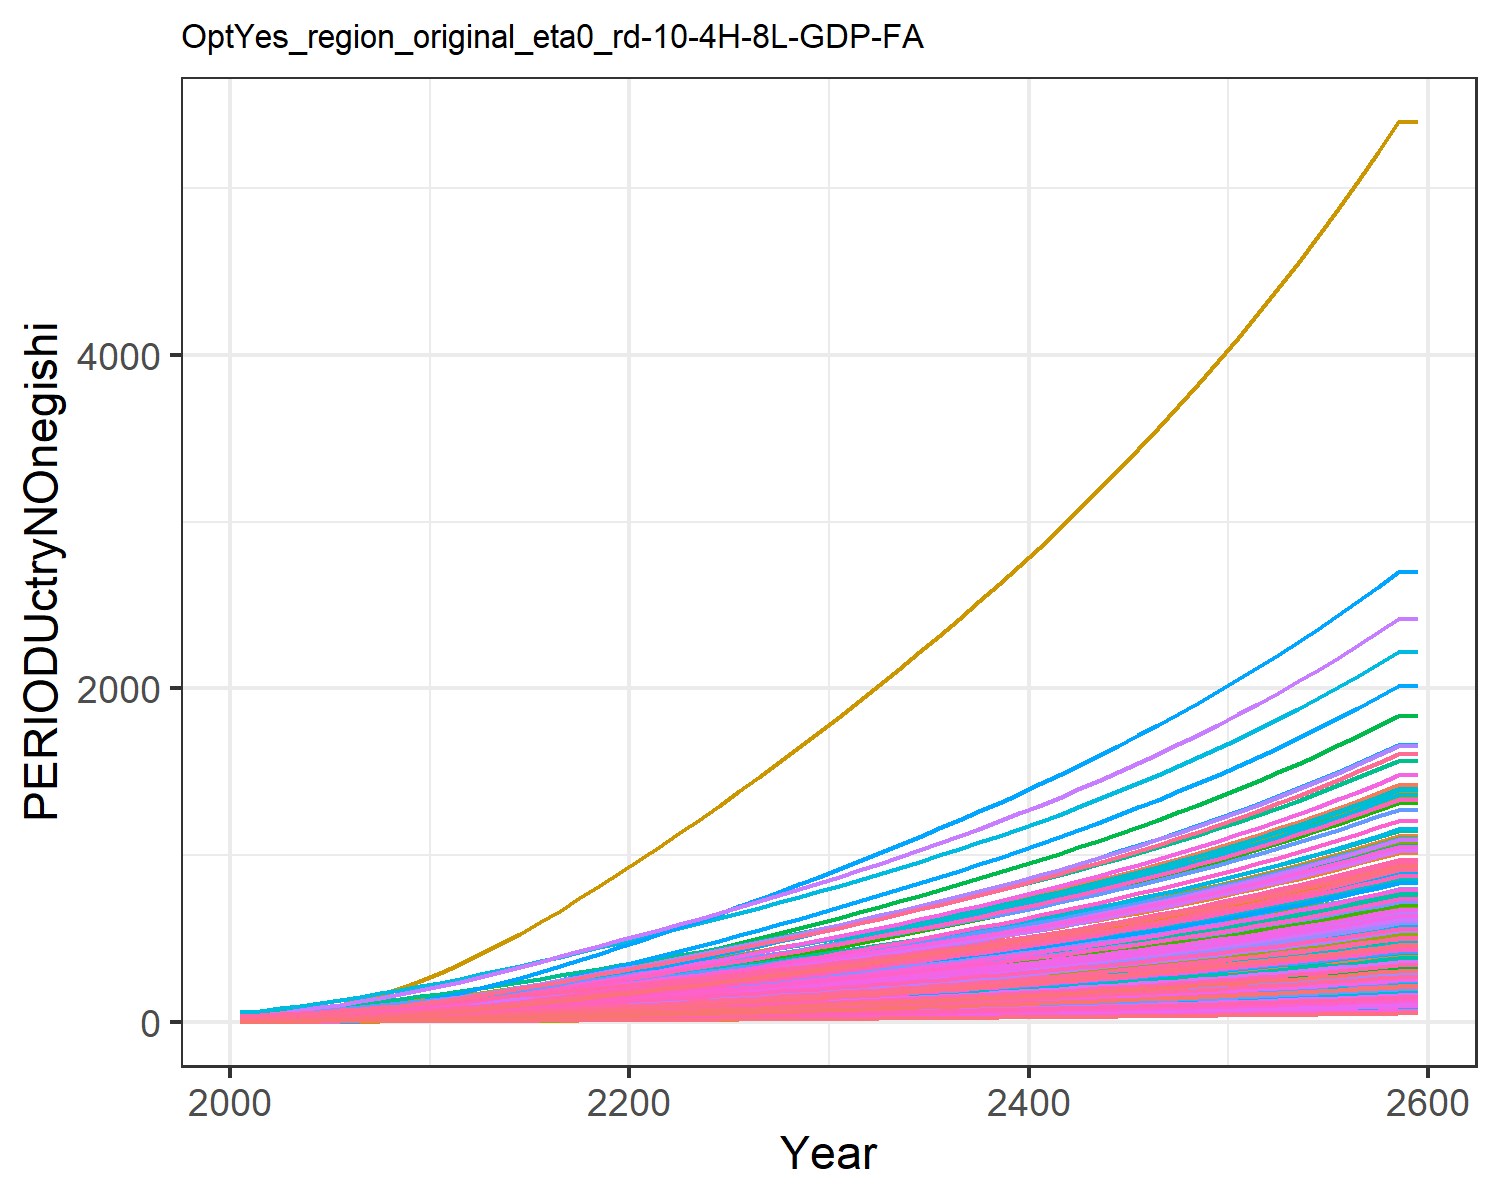

Data behind this chart, as committed beside it:
1.4779953488069966, 2.517208959635046, 4.658700205252486, 18.647131702112237, 9.017911542375288, 3.7352867630556976, 26.278795257021066, 29.205905369486054, 5.9567858294261535, 1.1685771275940409, 26.807752779485952, 1.5165520198965892, 1.423573642723329, 1.9770088509658736, 6.938748996665168, 12.453028449161883, 13.049711835625262, 4.899778535177935, 6.382383554541085, 4.243659915124978, 3.8791243062739316, 6.994985393343635, 8.058218048748717, 20.452832535313608
1.627, 3.287, 5.665, 25.23, 12.21, 4.492, 31.17, 33.8, 7.321, 1.254, 31, 1.778, 1.638, 2.279, 8.577, 16.73, 17.82, 5.977, 7.873, 5.528, 5.025, 9.372, 10.85, 26.46
1.941, 4.439, 7.578, 33.01, 16.23, 5.927, 37.97, 41.82, 9.912, 1.383, 38.31, 2.17, 1.959, 2.916, 11.69, 21.77, 23.83, 8.021, 10.7, 7.144, 6.468, 12.36, 14.37, 39.13
2.344, 5.916, 9.846, 41.65, 20.89, 7.63, 44.5, 49.57, 12.99, 1.547, 45.39, 2.672, 2.372, 3.735, 15.38, 27.38, 30.81, 10.45, 14.05, 9.021, 8.144, 15.84, 18.45, 55.42
2.855, 7.841, 12.49, 51.43, 26.21, 9.619, 51.46, 57.99, 16.57, 1.762, 53.07, 3.327, 2.909, 4.77, 19.68, 33.72, 38.77, 13.28, 17.97, 11.16, 10.06, 19.8, 23.11, 76.01
3.47, 10.16, 15.55, 61.99, 32.14, 11.92, 58.87, 67.09, 20.72, 2.022, 61.37, 4.117, 3.558, 6.017, 24.66, 40.58, 47.64, 16.55, 22.5, 13.54, 12.18, 24.22, 28.3, 100.8
4.187, 12.82, 19.05, 73.28, 38.71, 14.55, 66.6, 76.76, 25.47, 2.318, 70.2, 5.02, 4.3, 7.473, 30.36, 47.91, 57.47, 20.3, 27.68, 16.19, 14.54, 29.11, 34.05, 129.8
5.02, 15.89, 22.97, 85.42, 45.91, 17.49, 74.65, 86.92, 30.78, 2.662, 79.47, 6.067, 5.16, 9.161, 36.73, 55.79, 68.24, 24.49, 33.48, 19.09, 17.13, 34.47, 40.35, 163.4
5.968, 19.39, 27.3, 98.37, 53.72, 20.74, 83.18, 97.55, 36.64, 3.054, 89.17, 7.261, 6.142, 11.08, 43.77, 64.2, 79.93, 29.12, 39.87, 22.23, 19.94, 40.29, 47.19, 201.6
7.05, 23.57, 31.82, 113.1, 62.09, 24.14, 91.62, 108, 42.78, 3.523, 98.72, 8.686, 7.315, 13.28, 51.13, 73.77, 92.46, 33.95, 46.56, 25.6, 22.94, 46.53, 54.52, 245.4
8.232, 28.22, 36.68, 129.1, 71.14, 27.79, 100.4, 119.1, 49.38, 4.046, 108.9, 10.28, 8.623, 15.68, 59.06, 84.17, 106, 39.16, 53.76, 29.24, 26.19, 53.27, 62.45, 293.1
9.622, 33.18, 41.82, 143.1, 79.88, 31.65, 109, 129.8, 56.36, 4.604, 118.6, 11.97, 10.02, 18.5, 67.43, 93.27, 119.1, 44.66, 61.37, 32.77, 29.33, 59.79, 70.12, 349.3
11, 38.44, 47.82, 160.6, 90.52, 36.16, 119.8, 143.5, 64.5, 5.196, 131.1, 13.77, 11.5, 21.31, 77.2, 104.6, 135.1, 51.08, 70.24, 37.06, 33.15, 67.73, 79.46, 405.2
12.49, 44.06, 54.02, 178.1, 101.3, 40.81, 130.3, 156.9, 72.92, 5.83, 143.4, 15.7, 13.09, 24.33, 87.29, 116, 151.3, 57.71, 79.4, 41.42, 37.03, 75.79, 88.95, 465.5
14.08, 50.01, 60.43, 195.8, 112.4, 45.63, 140.8, 170.3, 81.63, 6.501, 155.6, 17.74, 14.78, 27.55, 97.73, 127.5, 167.8, 64.57, 88.88, 45.87, 41, 84.02, 98.64, 529.8
15.75, 56.26, 67.04, 213.8, 123.6, 50.6, 151.2, 183.8, 90.61, 7.206, 167.9, 19.88, 16.54, 30.95, 108.5, 139.2, 184.7, 71.65, 98.66, 50.43, 45.05, 92.44, 108.5, 597.4
17.49, 62.77, 73.85, 232, 135.2, 55.71, 161.8, 197.4, 99.87, 7.943, 180.3, 22.11, 18.39, 34.49, 119.6, 151.1, 202, 78.94, 108.7, 55.09, 49.19, 101, 118.7, 668.2
19.31, 69.51, 80.84, 250.6, 147, 60.96, 172.4, 211.1, 109.4, 8.706, 192.9, 24.43, 20.3, 38.17, 131, 163.2, 219.7, 86.42, 119.1, 59.84, 53.42, 109.8, 129, 741.6
21.18, 76.46, 87.99, 269.4, 159, 66.34, 183.1, 225, 119.1, 9.494, 205.6, 26.82, 22.28, 41.97, 142.7, 175.4, 237.7, 94.08, 129.6, 64.69, 57.73, 118.8, 139.6, 817.5
23.1, 83.58, 95.29, 288.6, 171.2, 71.82, 193.9, 239.1, 129, 10.3, 218.5, 29.27, 24.31, 45.87, 154.6, 187.9, 256, 101.9, 140.4, 69.62, 62.11, 127.9, 150.3, 895.4
25.01, 90.65, 102.6, 307.3, 183.2, 77.35, 204.9, 253.3, 139, 11.11, 231.5, 31.7, 26.32, 49.75, 166.5, 200, 274.1, 109.8, 151.3, 74.48, 66.44, 136.9, 160.9, 973
26.92, 97.68, 110.1, 325.7, 195.2, 82.93, 215.9, 267.7, 149.1, 11.91, 244.6, 34.13, 28.33, 53.63, 178.6, 212.1, 292.1, 117.7, 162.3, 79.32, 70.74, 145.8, 171.4, 1051
28.9, 104.7, 117.6, 344.9, 207.6, 88.63, 227.1, 282.3, 159.4, 12.7, 257.9, 36.53, 30.33, 57.65, 191, 224.6, 310.7, 125.8, 173.5, 84.32, 75.19, 155.1, 182.3, 1131
30.94, 111.9, 125.4, 364.6, 220.3, 94.44, 238.4, 297.1, 169.9, 13.53, 271.4, 39.04, 32.41, 61.77, 203.6, 237.4, 329.7, 134.1, 185, 89.45, 79.75, 164.5, 193.4, 1213
33.01, 119.4, 133.2, 384.7, 233.2, 100.3, 249.9, 312.2, 180.6, 14.39, 285.2, 41.63, 34.56, 65.98, 216.4, 250.5, 349.1, 142.5, 196.6, 94.67, 84.4, 174.2, 204.8, 1298
35.12, 127, 141.2, 405.1, 246.3, 106.3, 262, 327.9, 191.5, 15.26, 299.6, 44.27, 36.75, 70.25, 229.4, 263.8, 368.9, 151.1, 208.4, 99.99, 89.12, 184, 216.4, 1383
37.27, 134.8, 149.2, 425.9, 259.7, 112.4, 274.3, 344.1, 202.5, 16.15, 314.3, 46.95, 38.98, 74.59, 242.6, 277.3, 388.9, 159.7, 220.3, 105.4, 93.92, 194, 228.1, 1470
39.44, 142.7, 157.4, 447, 273.3, 118.6, 286.8, 360.5, 213.6, 17.06, 329.3, 49.67, 41.25, 78.98, 256, 291.1, 409.3, 168.5, 232.5, 110.9, 98.8, 204.1, 240, 1558
41.64, 150.6, 165.7, 468.4, 287.1, 124.8, 299.3, 376.9, 224.9, 17.97, 344.3, 52.43, 43.55, 83.43, 269.6, 305, 430, 177.4, 244.8, 116.4, 103.8, 214.4, 252.2, 1647
43.87, 158.7, 174.1, 490.2, 301.1, 131.2, 311.9, 393.6, 236.4, 18.9, 359.5, 55.23, 45.88, 87.94, 283.3, 319.2, 451, 186.5, 257.3, 122.1, 108.8, 224.8, 264.5, 1738
46.17, 167, 182.8, 512.7, 315.6, 137.7, 325, 410.9, 248.3, 19.86, 375.3, 58.11, 48.27, 92.58, 297.6, 333.9, 472.8, 195.8, 270.2, 128, 114, 235.6, 277.2, 1831
48.52, 175.5, 191.8, 535.9, 330.5, 144.5, 338.5, 428.7, 260.5, 20.84, 391.5, 61.05, 50.73, 97.32, 312.2, 349, 495.3, 205.4, 283.5, 134, 119.4, 246.8, 290.4, 1926
50.89, 184, 200.7, 559.3, 345.6, 151.3, 352, 446.5, 272.7, 21.82, 407.8, 64.01, 53.2, 102.1, 326.9, 364.3, 517.8, 215.1, 296.8, 140.1, 124.8, 258, 303.6, 2022
53.28, 192.6, 209.8, 582.9, 360.8, 158.1, 365.7, 464.6, 285.1, 22.81, 424.3, 67, 55.69, 106.9, 341.7, 379.7, 540.7, 224.8, 310.3, 146.2, 130.2, 269.3, 317, 2119
55.7, 201.2, 219.1, 607.1, 376.2, 165.1, 379.6, 483, 297.7, 23.82, 441.1, 70.02, 58.22, 111.8, 356.8, 395.5, 563.9, 234.8, 324, 152.5, 135.8, 280.8, 330.5, 2217
58.16, 210.1, 228.4, 631.6, 392, 172.2, 393.8, 501.8, 310.5, 24.84, 458.2, 73.09, 60.78, 116.7, 372.2, 411.5, 587.5, 244.9, 337.9, 158.8, 141.5, 292.6, 344.4, 2317
60.66, 219, 238, 656.8, 408.1, 179.4, 408.3, 521, 323.6, 25.89, 475.7, 76.21, 63.39, 121.8, 387.9, 427.9, 611.6, 255.1, 352.2, 165.3, 147.2, 304.6, 358.5, 2419
63.21, 228.1, 247.8, 682.4, 424.5, 186.7, 423.2, 540.7, 336.9, 26.95, 493.7, 79.39, 66.05, 126.9, 403.9, 444.7, 636.3, 265.6, 366.7, 171.9, 153.1, 316.8, 372.9, 2522
65.81, 237.4, 257.7, 708.7, 441.3, 194.3, 438.4, 560.9, 350.6, 28.03, 512.1, 82.63, 68.76, 132.1, 420.2, 461.8, 661.5, 276.4, 381.5, 178.7, 159.2, 329.3, 387.7, 2627
68.46, 246.9, 267.9, 735.6, 458.5, 202, 454, 581.6, 364.5, 29.13, 531, 85.93, 71.53, 137.5, 436.9, 479.4, 687.3, 287.4, 396.7, 185.7, 165.3, 342.1, 402.8, 2735
71.18, 256.5, 278.4, 763.2, 476.1, 209.9, 469.9, 602.8, 378.8, 30.26, 550.4, 89.3, 74.35, 142.9, 454, 497.4, 713.8, 298.6, 412.2, 192.8, 171.7, 355.2, 418.3, 2845
73.95, 266.4, 289.1, 791.5, 494.2, 218, 486.4, 624.7, 393.4, 31.41, 570.3, 92.75, 77.24, 148.5, 471.5, 515.9, 740.9, 310.1, 428.1, 200.1, 178.2, 368.7, 434.2, 2957
76.78, 276.4, 300, 820.6, 512.7, 226.2, 503.2, 647.1, 408.4, 32.59, 590.7, 96.27, 80.2, 154.1, 489.5, 534.9, 768.7, 321.9, 444.4, 207.6, 184.8, 382.5, 450.5, 3072
79.69, 286.7, 311.3, 850.4, 531.7, 234.7, 520.5, 670.2, 423.7, 33.79, 611.8, 99.88, 83.22, 160, 507.9, 554.4, 797.3, 334, 461.1, 215.3, 191.7, 396.7, 467.2, 3190
82.66, 297.3, 322.8, 881.1, 551.3, 243.4, 538.3, 694, 439.5, 35.03, 633.5, 103.6, 86.33, 165.9, 526.8, 574.4, 826.6, 346.4, 478.3, 223.2, 198.7, 411.2, 484.4, 3311
85.71, 308.1, 334.6, 912.6, 571.4, 252.4, 556.6, 718.4, 455.7, 36.3, 655.7, 107.4, 89.5, 172, 546.3, 595, 856.8, 359.2, 495.9, 231.3, 205.9, 426.2, 502.1, 3434
88.85, 319.1, 346.8, 945, 592, 261.6, 575.5, 743.6, 472.4, 37.6, 678.7, 111.2, 92.77, 178.3, 566.2, 616.2, 887.8, 372.3, 514, 239.6, 213.3, 441.6, 520.2, 3561
92.06, 330.5, 359.3, 978.4, 613.3, 271.1, 594.8, 769.5, 489.5, 38.93, 702.3, 115.2, 96.12, 184.7, 586.8, 638, 919.7, 385.8, 532.7, 248.2, 221, 457.4, 538.9, 3692
95.36, 342.1, 372.1, 1013, 635.1, 280.8, 614.8, 796.2, 507.1, 40.3, 726.7, 119.3, 99.56, 191.3, 607.9, 660.4, 952.6, 399.6, 551.8, 257.1, 228.8, 473.7, 558.1, 3825
98.75, 354.1, 385.4, 1048, 657.6, 290.8, 635.3, 823.7, 525.2, 41.71, 751.7, 123.5, 103.1, 198.1, 629.6, 683.6, 986.4, 413.9, 571.5, 266.2, 236.9, 490.4, 577.9, 3963
102.2, 366.3, 399, 1084, 680.8, 301.1, 656.4, 852.1, 543.9, 43.16, 777.6, 127.8, 106.7, 205.1, 652, 707.4, 1021, 428.6, 591.8, 275.5, 245.3, 507.7, 598.3, 4104
105.8, 379, 413, 1122, 704.7, 311.7, 678.1, 881.3, 563.1, 44.65, 804.2, 132.3, 110.5, 212.2, 675, 731.9, 1057, 443.7, 612.7, 285.2, 253.9, 525.5, 619.4, 4250
109.5, 391.9, 427.4, 1161, 729.3, 322.7, 700.5, 911.4, 582.9, 46.19, 831.7, 136.8, 114.3, 219.6, 698.7, 757.2, 1094, 459.3, 634.2, 295.1, 262.7, 543.8, 641, 4400
113.3, 405.2, 442.3, 1200, 754.7, 333.9, 723.6, 942.5, 603.3, 47.76, 860.1, 141.5, 118.3, 227.2, 723.2, 783.2, 1132, 475.3, 656.4, 305.4, 271.8, 562.7, 663.3, 4554
117.2, 419, 457.6, 1242, 780.9, 345.6, 747.4, 974.6, 624.3, 49.39, 889.3, 146.4, 122.3, 234.9, 748.4, 810.1, 1172, 491.9, 679.3, 316, 281.2, 582.2, 686.3, 4712
121.3, 433.1, 473.4, 1284, 807.8, 357.5, 771.9, 1008, 646, 51.06, 919.4, 151.3, 126.5, 243, 774.3, 837.8, 1212, 508.9, 702.8, 326.9, 291, 602.2, 710.1, 4876
125.4, 447.6, 489.7, 1328, 835.7, 369.9, 797.1, 1042, 668.3, 52.79, 950.5, 156.5, 130.9, 251.2, 801.1, 866.4, 1254, 526.5, 727.1, 338.1, 301, 622.9, 734.6, 5044
129.7, 462.5, 506.5, 1373, 864.4, 382.6, 823.1, 1077, 691.3, 54.57, 982.6, 161.7, 135.3, 259.7, 828.8, 895.9, 1297, 544.7, 752.2, 349.8, 311.3, 644.3, 759.8, 5218
134.1, 477.9, 523.9, 1419, 894, 395.7, 849.9, 1113, 715.1, 56.4, 1016, 167.2, 139.9, 268.5, 857.3, 926.3, 1342, 563.4, 778.1, 361.7, 321.9, 666.3, 785.9, 5397
134.1, 477.9, 523.9, 1419, 894, 395.7, 849.9, 1113, 715.1, 56.4, 1016, 167.2, 139.9, 268.5, 857.3, 926.3, 1342, 563.4, 778.1, 361.7, 321.9, 666.3, 785.9, 5397
